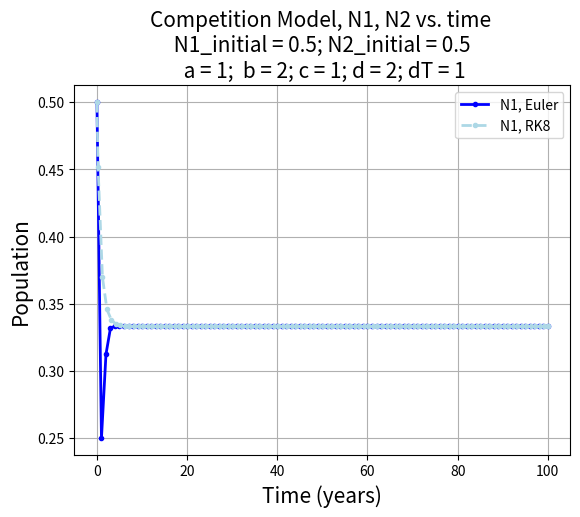

Here is the Python script that generated this plot:
import numpy as np
import matplotlib.pyplot as plt

def dNdt_comp(t, N, a, b, c, d):

    # Here, N is a two-element list such that N1=N[0] and N2=N[1]
    dN1dt = a*N[0]*(1-N[0]) - b*N[0]*N[1]
    dN2dt = c*N[1]*(1-N[1]) - d*N[1]*N[0]

    return dN1dt, dN2dt  

def euler_solve(func, dT, N1_init, N2_init, a, b, c, d, t_final=100.0):

    time = np.arange(0,t_final+dT,dT)
    N1 = np.zeros(time.size)
    N2 = np.zeros(time.size)
    N1[0] = N1_init
    N2[0] = N2_init 

    # Important code goes here #
    for i in range(1, time.size):
        dN1, dN2 = func(i, [N1[i-1], N2[i-1]],a,b,c,d)
        N1[i] = N1[i-1]+dT*dN1
        N2[i] = N2[i-1]+dT*dN2
    
    return time, N1, N2


def solve_rk8(func, dT, N1_init, N2_init, a, b, c, d, t_final=100.0):

    from scipy.integrate import solve_ivp
    # Configure the initial value problem solver
    result = solve_ivp(func, [0, t_final], [N1_init, N2_init],
    args=[a, b, c, d], method='DOP853', max_step=dT)

    # Perform the integration
    time, N1, N2 = result.t, result.y[0, :], result.y[1, :]
    # Return values to caller.
    return time, N1, N2

# Graph parameters
psize = 3
line_width = 2
markerpattern = 'o'
N1_initial = 0.5
N2_initial = 0.5

a = 1
b = 2
c = 1
d = 2
dT = 1

Euler_comp = euler_solve(dNdt_comp,dT,N1_initial,N2_initial,a,b,c,d)
RK8_comp = solve_rk8(dNdt_comp,dT,N1_initial,N2_initial,a,b,c,d)

fig1 = plt.figure()
ax = fig1.add_subplot(111)  
plt.title(f"Competition Model, N1, N2 vs. time \n N1_initial = {N1_initial}; N2_initial = {N2_initial} \n a = {a};  b = {b}; c = {c}; d = {d}; dT = {dT}"
          ,size = 15)
ax.plot(Euler_comp[0],Euler_comp[1],label='N1, Euler', color='blue', linewidth=line_width, marker = markerpattern, markersize = psize)
#ax.plot(Euler_comp[0],Euler_comp[2],label='N2, Euler', color='red', linewidth=line_width, marker = markerpattern, markersize = psize)
ax.plot(RK8_comp[0],RK8_comp[1],label='N1, RK8', linestyle = '--', color='lightblue', linewidth=line_width, marker = markerpattern, markersize = psize)
#ax.plot(RK8_comp[0],RK8_comp[2],label='N2, RK8', linestyle = '--', color='salmon', linewidth=line_width, marker = markerpattern, markersize = psize)

plt.xlabel('Time (years)', size = 15)
plt.ylabel('Population', size = 15)

plt.grid(True)
ax.legend()
plt.show()
